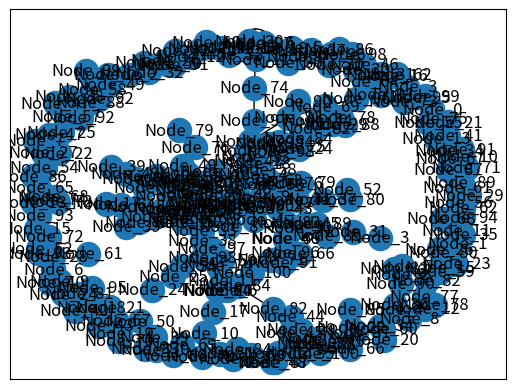

Source code (Python):
# %%
import networkx as nx
import numpy as np
import random
from matplotlib import pyplot as plt
random.seed()

# %%
# n = 1000000
# c = 2m/n = 2log2 
# m = nc/2 = nlog2 = 100*log2
G = nx.Graph()

# %% [markdown]
# We want to create a network of n nodes (one million). This is fixed. 
# Given this network, from the constraint on the mean degree produce, we know how many total edges we need. 
# So we just need to randomlt allocate these edges (could do while loop)
# 

# %%
# start with 100 nodes only
n = 100
iter = 0
while iter <= n:
    print(iter)
    name = 'Node_' + str(iter)
    print(name)
    G.add_node(name)
    iter += 1

# %%
# print the graph that has no edges
nx.draw_networkx(G)

# %%
tot_egdes = n * np.log(2)
print(tot_egdes)

# %%
# randomly add 69 edges
iter = 0
while iter < tot_egdes:
    print(iter)
    node1 = "Node_" + str(random.randint(0, n))
    node2 = "Node_" + str(random.randint(0, n))
    if not G.has_edge(node1,node2):
        G.add_edge(node1,node2)
        iter += 1

# %%
nx.draw_networkx(G)

# %%
degrees = [val for (node, val) in G.degree()]

sum_of_edges = sum(degrees)
avg_degree = sum_of_edges / tot_egdes

print(2*np.log(2))
print(avg_degree)

# %%
Gcc = sorted(nx.connected_components(G), key=len, reverse=True)
G0 = G.subgraph(Gcc[0])

# %%
print("full network node count is " + str(G.number_of_nodes()))
print("largest compent node count is " + str(G0.number_of_nodes()))
nx.draw_networkx(G0)
plt.show()
